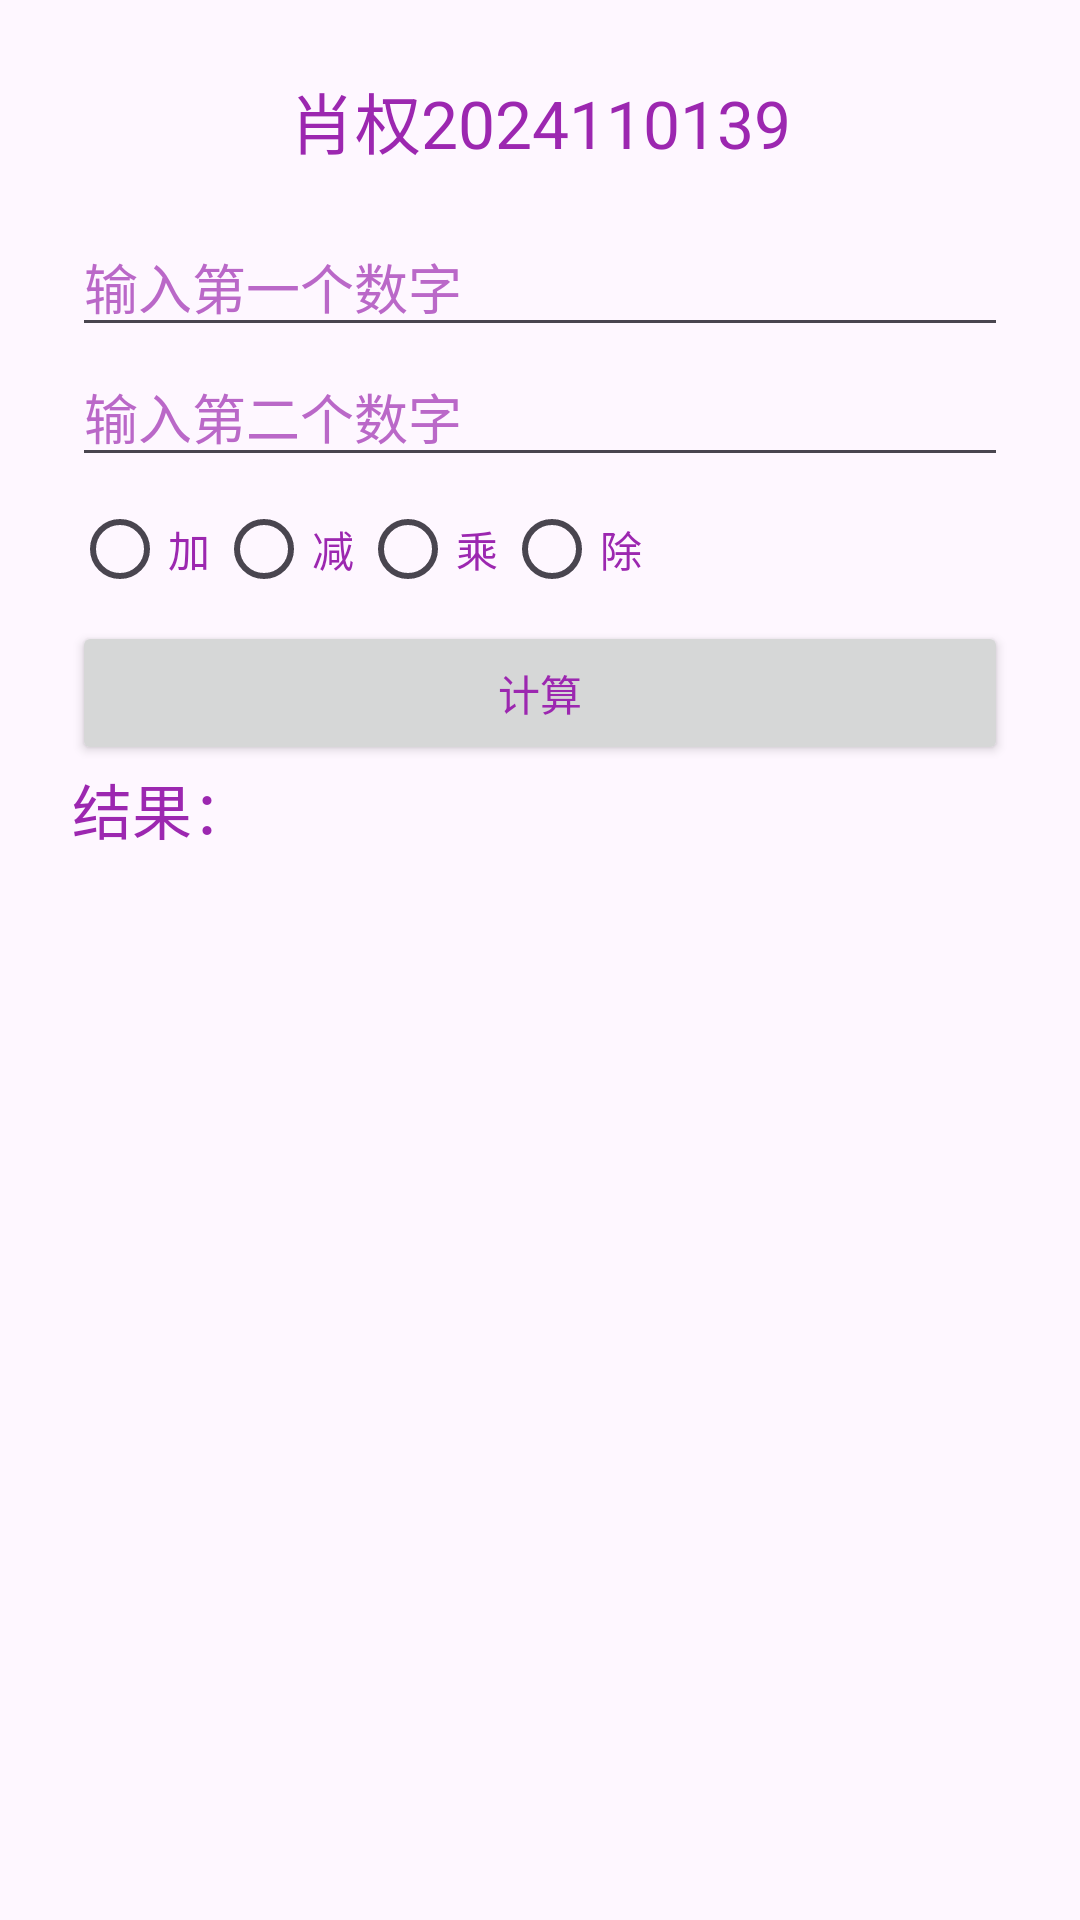

Produce the Android XML layout that renders to this screen, including the resource entries it uses.
<!-- AndroidManifest.xml: application theme Theme.MyApplication_exam -->
<!-- res/layout/activity_main.xml -->
<?xml version="1.0" encoding="utf-8"?>
<LinearLayout xmlns:android="http://schemas.android.com/apk/res/android"
    android:layout_width="match_parent"
    android:layout_height="match_parent"
    android:orientation="vertical"
    android:padding="24dp">

    <TextView
        android:layout_width="match_parent"
        android:layout_height="wrap_content"
        android:text="肖权2024110139"
        android:textColor="#9C27B0"
        android:textSize="22sp"
        android:gravity="center"
        android:layout_marginBottom="16dp"/>

    <EditText
        android:id="@+id/etNum1"
        android:layout_width="match_parent"
        android:layout_height="wrap_content"
        android:hint="输入第一个数字"
        android:inputType="numberDecimal"
        android:textColor="#9C27B0"
        android:textColorHint="#BA68C8"/>

    <EditText
        android:id="@+id/etNum2"
        android:layout_width="match_parent"
        android:layout_height="wrap_content"
        android:hint="输入第二个数字"
        android:inputType="numberDecimal"
        android:textColor="#9C27B0"
        android:textColorHint="#BA68C8"/>

    <RadioGroup
        android:id="@+id/rgOp"
        android:layout_width="match_parent"
        android:layout_height="wrap_content"
        android:orientation="horizontal">

        <RadioButton
            android:id="@+id/rbAdd"
            android:layout_width="wrap_content"
            android:layout_height="wrap_content"
            android:text="加"
            android:textColor="#9C27B0"/>
        <RadioButton
            android:id="@+id/rbSub"
            android:layout_width="wrap_content"
            android:layout_height="wrap_content"
            android:text="减"
            android:textColor="#9C27B0"/>
        <RadioButton
            android:id="@+id/rbMul"
            android:layout_width="wrap_content"
            android:layout_height="wrap_content"
            android:text="乘"
            android:textColor="#9C27B0"/>
        <RadioButton
            android:id="@+id/rbDiv"
            android:layout_width="wrap_content"
            android:layout_height="wrap_content"
            android:text="除"
            android:textColor="#9C27B0"/>
    </RadioGroup>

    <Button
        android:id="@+id/btnCalc"
        android:layout_width="match_parent"
        android:layout_height="wrap_content"
        android:text="计算"
        android:textColor="#9C27B0"/>

    <TextView
        android:id="@+id/tvResult"
        android:layout_width="match_parent"
        android:layout_height="wrap_content"
        android:text="结果："
        android:textSize="20sp"
        android:textColor="#9C27B0"/>

</LinearLayout>
<!-- resources referenced by this layout -->
<resources>
  <style name="Theme.MyApplication_exam" parent="Base.Theme.MyApplication_exam" />
  <style name="Base.Theme.MyApplication_exam" parent="Theme.Material3.DayNight.NoActionBar">
          
          
      </style>
</resources>
